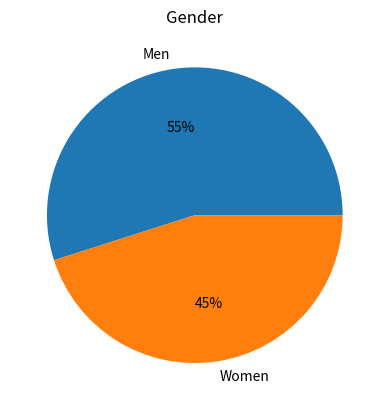
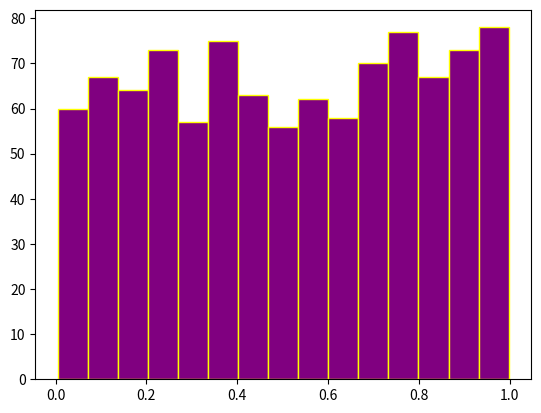

These figures' Python source, in order:
import matplotlib.pyplot as plt

male_faculty = 251
female_faculty = 206

plt.pie([male_faculty, female_faculty], labels=["Men", "Women"], autopct="%1.0f%%")
plt.title("Gender")
plt.savefig("faculty_gender_diversity.png")

import numpy as np
x = np.random.random(1000)
plt.figure()
plt.hist(x, bins=15, facecolor="purple", edgecolor="yellow")
plt.savefig("histogram.png")
